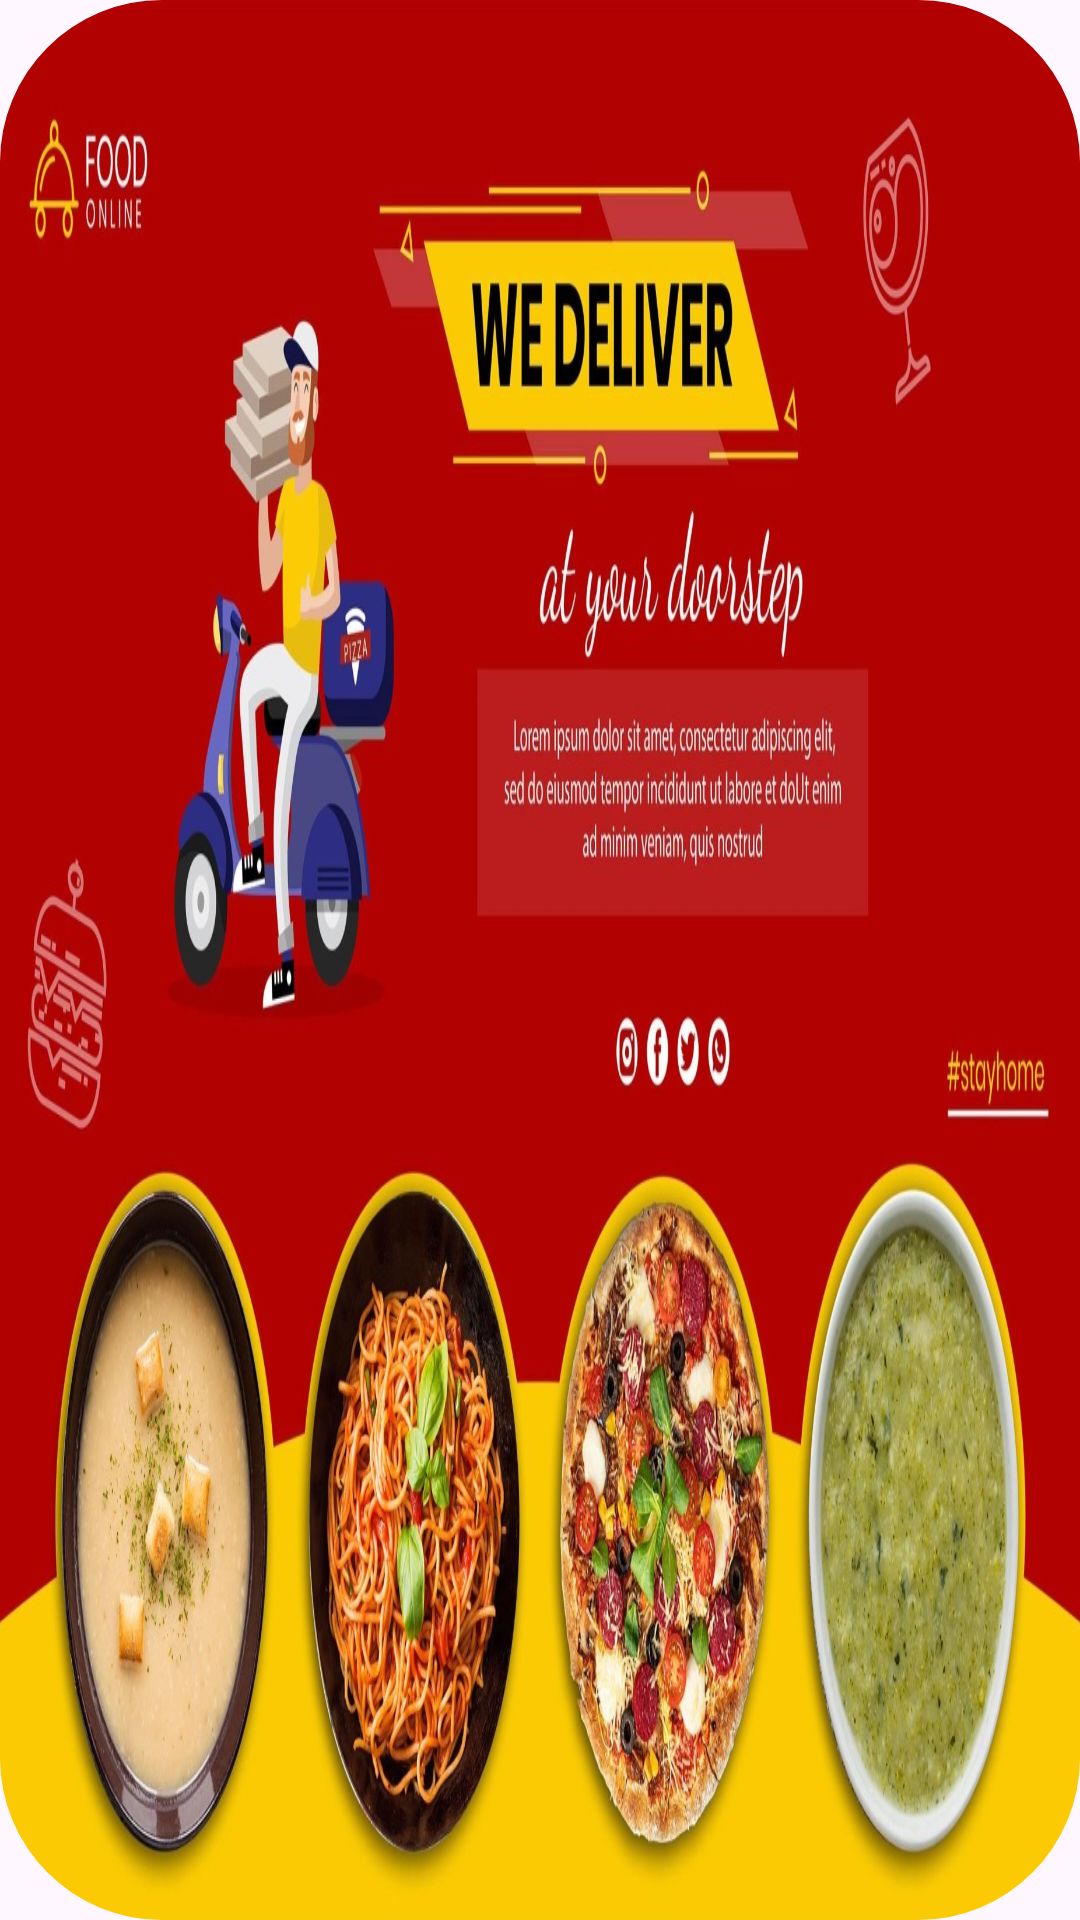

This screen was rendered from an Android layout file. Write that file and the resources it references.
<!-- AndroidManifest.xml: application theme Theme.Assginment -->
<!-- res/layout/offers_just_for_you_item.xml -->
<?xml version="1.0" encoding="utf-8"?>
<com.google.android.material.imageview.ShapeableImageView android:id="@+id/iv_offers_just_for_you"
    android:layout_height="160dp"
    android:layout_width="320dp"
    xmlns:android="http://schemas.android.com/apk/res/android"
    android:src="@drawable/offer2"
    android:scaleType="fitXY"
    android:layout_marginEnd="8dp"
    android:visibility="visible"
    app:shapeAppearanceOverlay="@style/imageViewRounded"
    xmlns:app="http://schemas.android.com/apk/res-auto" />
<!-- resources referenced by this layout -->
<resources>
  <!-- drawable offer2: jpg bitmap (drawable, 317181 bytes) -->
  <style name="imageViewRounded">
          <item name="cornerFamily">rounded</item>
          <item name="cornerSize">15%</item>
      </style>
  <style name="Theme.Assginment" parent="Base.Theme.Assginment" />
  <style name="Base.Theme.Assginment" parent="Theme.Material3.DayNight.NoActionBar">
          <item name="android:statusBarColor">@color/primary</item>
      </style>
  <color name="primary">#FE724C</color>
</resources>
